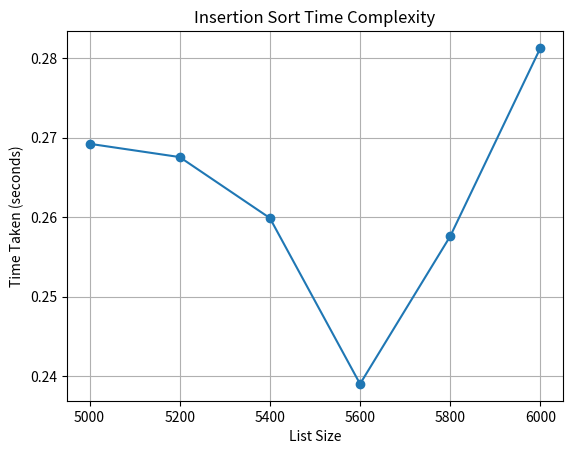

This figure's Python source:
import random
import time
import matplotlib.pyplot as plt

n = [random.randint(5000,6000) for _ in range(10)]
def insertion_sort(arr):
    for i in range(1, len(arr)):
        k = arr[i]
        j = i - 1
        while j >= 0 and arr[j] > k:
            arr[j + 1] = arr[j]
            j -= 1
        arr[j + 1] = k


insertion_sort(n)
print("Sorted array:", n)

n_list = [5000, 5200, 5400, 5600, 5800, 6000]
sort_times = []
for n in n_list:
    l = [random.randint(1,100) for _ in range(n)]
    s_t = time.time()
    insertion_sort(l)
    e_t = time.time()
    sort_times.append(e_t - s_t)
    
plt.plot(n_list, sort_times, marker='o')
plt.xlabel('List Size')
plt.ylabel('Time Taken (seconds)')
plt.title('Insertion Sort Time Complexity')
plt.grid(True)
plt.savefig('insertion_sort_time_complexity.png', dpi=300, bbox_inches='tight')
plt.show()
